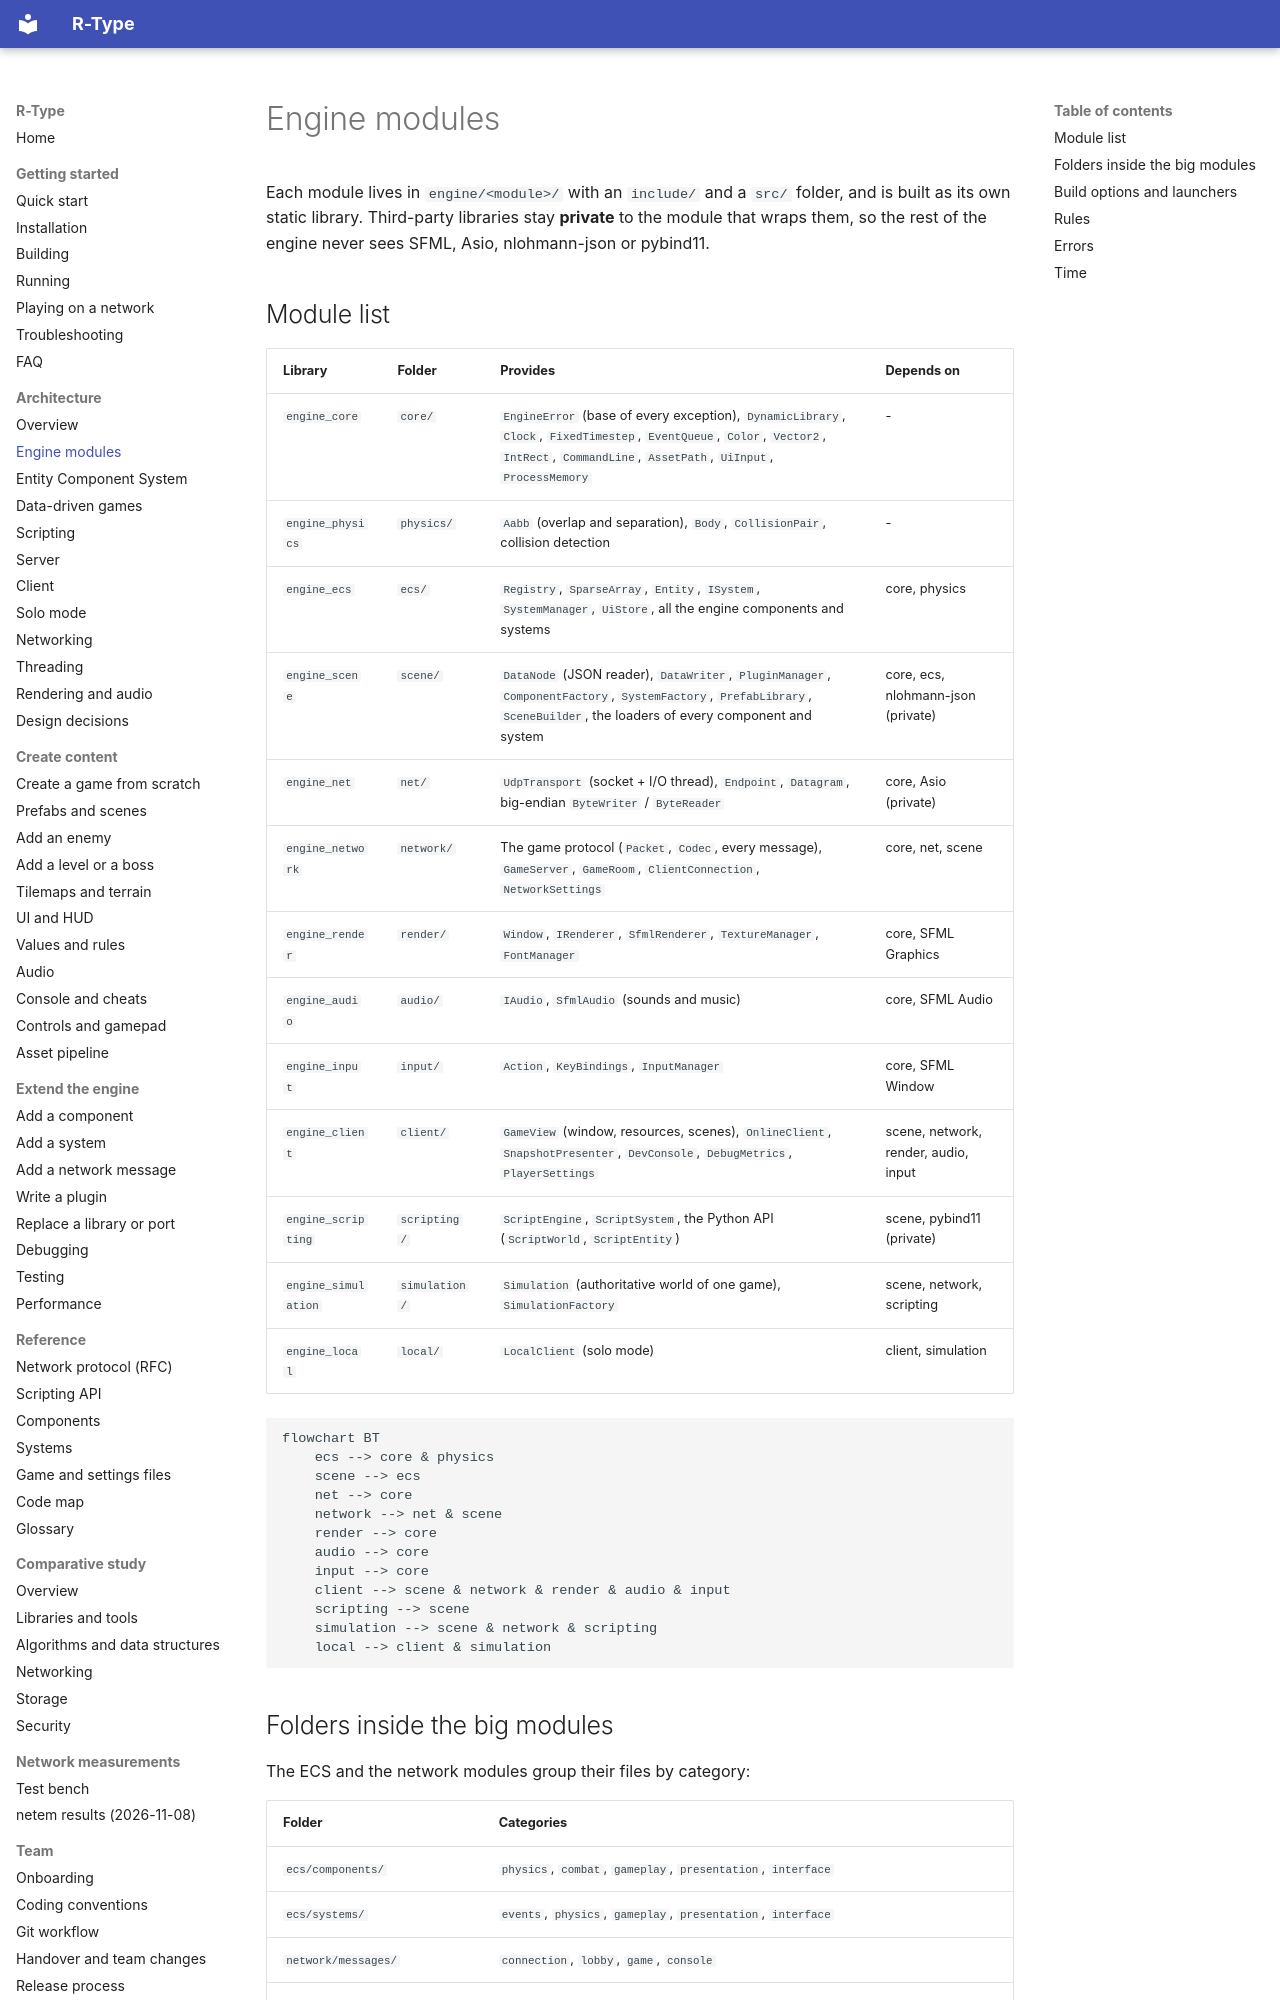

repository: NathanMuzay/RType · page: architecture/engine-modules/index.html · generator: mkdocs

# Engine modules

Each module lives in `engine/<module>/` with an `include/` and a `src/` folder, and is built as its own static
library. Third-party libraries stay **private** to the module that wraps them, so the rest of the engine never
sees SFML, Asio, nlohmann-json or pybind11.

## Module list

| Library | Folder | Provides | Depends on |
|---|---|---|---|
| `engine_core` | `core/` | `EngineError` (base of every exception), `DynamicLibrary`, `Clock`, `FixedTimestep`, `EventQueue`, `Color`, `Vector2`, `IntRect`, `CommandLine`, `AssetPath`, `UiInput`, `ProcessMemory` | - |
| `engine_physics` | `physics/` | `Aabb` (overlap and separation), `Body`, `CollisionPair`, collision detection | - |
| `engine_ecs` | `ecs/` | `Registry`, `SparseArray`, `Entity`, `ISystem`, `SystemManager`, `UiStore`, all the engine components and systems | core, physics |
| `engine_scene` | `scene/` | `DataNode` (JSON reader), `DataWriter`, `PluginManager`, `ComponentFactory`, `SystemFactory`, `PrefabLibrary`, `SceneBuilder`, the loaders of every component and system | core, ecs, nlohmann-json (private) |
| `engine_net` | `net/` | `UdpTransport` (socket + I/O thread), `Endpoint`, `Datagram`, big-endian `ByteWriter` / `ByteReader` | core, Asio (private) |
| `engine_network` | `network/` | The game protocol (`Packet`, `Codec`, every message), `GameServer`, `GameRoom`, `ClientConnection`, `NetworkSettings` | core, net, scene |
| `engine_render` | `render/` | `Window`, `IRenderer`, `SfmlRenderer`, `TextureManager`, `FontManager` | core, SFML Graphics |
| `engine_audio` | `audio/` | `IAudio`, `SfmlAudio` (sounds and music) | core, SFML Audio |
| `engine_input` | `input/` | `Action`, `KeyBindings`, `InputManager` | core, SFML Window |
| `engine_client` | `client/` | `GameView` (window, resources, scenes), `OnlineClient`, `SnapshotPresenter`, `DevConsole`, `DebugMetrics`, `PlayerSettings` | scene, network, render, audio, input |
| `engine_scripting` | `scripting/` | `ScriptEngine`, `ScriptSystem`, the Python API (`ScriptWorld`, `ScriptEntity`) | scene, pybind11 (private) |
| `engine_simulation` | `simulation/` | `Simulation` (authoritative world of one game), `SimulationFactory` | scene, network, scripting |
| `engine_local` | `local/` | `LocalClient` (solo mode) | client, simulation |

```mermaid
flowchart BT
    ecs --> core & physics
    scene --> ecs
    net --> core
    network --> net & scene
    render --> core
    audio --> core
    input --> core
    client --> scene & network & render & audio & input
    scripting --> scene
    simulation --> scene & network & scripting
    local --> client & simulation
```
